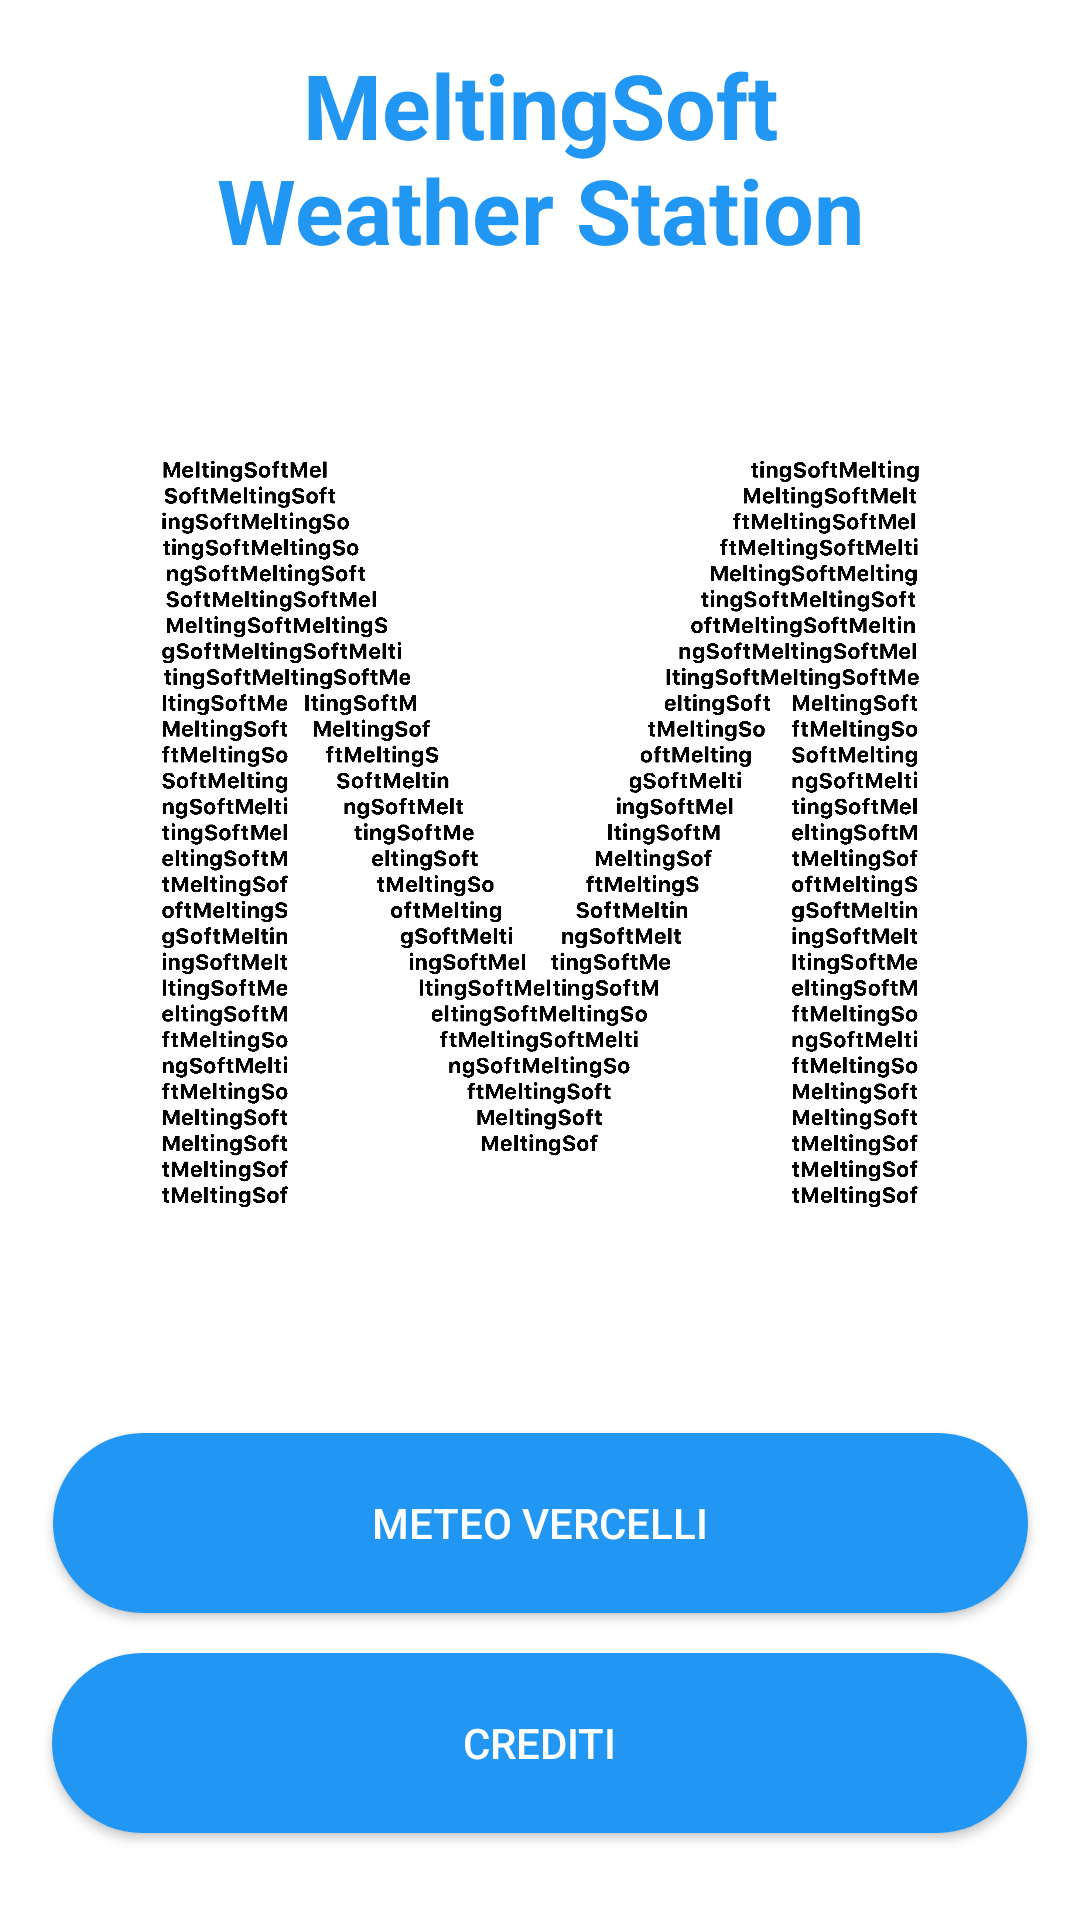

Write the Android layout XML for this screen, with the resource values it uses.
<!-- AndroidManifest.xml: activity theme Theme.AppCompat.Light.NoActionBar.FullScreen -->
<!-- res/layout/activity_main.xml -->
<?xml version="1.0" encoding="utf-8"?>
<android.support.constraint.ConstraintLayout xmlns:android="http://schemas.android.com/apk/res/android"
    xmlns:app="http://schemas.android.com/apk/res-auto"
    xmlns:tools="http://schemas.android.com/tools"
    android:layout_width="match_parent"
    android:layout_height="match_parent"
    android:background="@color/sfondo"
    tools:context=".MainActivity">

    <Button
        android:id="@+id/buttonCrediti"
        android:layout_width="325dp"
        android:layout_height="wrap_content"
        android:layout_marginStart="8dp"
        android:layout_marginLeft="8dp"
        android:layout_marginTop="8dp"
        android:layout_marginEnd="8dp"
        android:layout_marginRight="8dp"
        android:layout_marginBottom="28dp"
        android:background="@drawable/roundedbutton"
        android:onClick="switchCrediti"
        android:text="@string/crediti"
        android:textColor="@color/buttonText"
        app:layout_constraintBottom_toBottomOf="parent"
        app:layout_constraintEnd_toEndOf="parent"
        app:layout_constraintHorizontal_bias="0.488"
        app:layout_constraintStart_toStartOf="parent"
        app:layout_constraintTop_toTopOf="parent"
        app:layout_constraintVertical_bias="0.998" />

    <Button
        android:id="@+id/buttonMeteo"
        android:layout_width="325dp"
        android:layout_height="wrap_content"
        android:layout_marginStart="8dp"
        android:layout_marginLeft="8dp"
        android:layout_marginTop="8dp"
        android:layout_marginEnd="8dp"
        android:layout_marginRight="8dp"
        android:layout_marginBottom="8dp"
        android:background="@drawable/roundedbutton"
        android:onClick="switchWeather"
        android:text="@string/meteo"
        android:textColor="@color/buttonText"
        app:layout_constraintBottom_toTopOf="@+id/buttonCrediti"
        app:layout_constraintEnd_toEndOf="parent"
        app:layout_constraintStart_toStartOf="parent"
        app:layout_constraintTop_toTopOf="parent"
        app:layout_constraintVertical_bias="0.989" />

    <ImageView
        android:id="@+id/companyLogo"
        android:layout_width="253dp"
        android:layout_height="250dp"
        android:layout_marginStart="8dp"
        android:layout_marginLeft="8dp"
        android:layout_marginTop="8dp"
        android:layout_marginEnd="8dp"
        android:layout_marginRight="8dp"
        android:layout_marginBottom="8dp"
        android:adjustViewBounds="true"
        android:background="@mipmap/logo"
        android:contentDescription="@string/logo"
        android:foregroundGravity="center"
        android:scaleType="fitXY"
        android:src="@drawable/logo"
        app:layout_constraintBottom_toBottomOf="parent"
        app:layout_constraintEnd_toEndOf="parent"
        app:layout_constraintStart_toStartOf="parent"
        app:layout_constraintTop_toTopOf="parent"
        app:layout_constraintVertical_bias="0.388"
        app:srcCompat="@mipmap/logo"
        tools:srcCompat="@mipmap/logo" />

    <TextView
        android:id="@+id/AppTitle"
        android:layout_width="wrap_content"
        android:layout_height="wrap_content"
        android:layout_marginStart="8dp"
        android:layout_marginLeft="8dp"
        android:layout_marginTop="8dp"
        android:layout_marginEnd="8dp"
        android:layout_marginRight="8dp"
        android:layout_marginBottom="8dp"
        android:gravity="center"
        android:text="@string/firstTitle"
        android:textColor="@color/titoli"
        android:textSize="30sp"
        android:textStyle="bold"
        app:fontFamily="@font/roboto_bold"
        app:layout_constraintBottom_toBottomOf="parent"
        app:layout_constraintEnd_toEndOf="parent"
        app:layout_constraintStart_toStartOf="parent"
        app:layout_constraintTop_toTopOf="parent"
        app:layout_constraintVertical_bias="0.012" />

</android.support.constraint.ConstraintLayout>
<!-- resources referenced by this layout -->
<resources>
  <color name="buttonText">#FFFFFF</color>
  <color name="sfondo">#FFFFFF</color>
  <color name="titoli">#2196F3</color>
  <!-- drawable logo: png bitmap (mipmap-mdpi, 90109 bytes) -->
  <!-- drawable roundedbutton (drawable) -->
  <?xml version="1.0" encoding="utf-8"?>
  <shape xmlns:android="http://schemas.android.com/apk/res/android"
      android:shape="rectangle" >
  
      <corners
          android:bottomLeftRadius="30dp"
          android:bottomRightRadius="30dp"
          android:radius="60dp"
          android:topLeftRadius="30dp"
          android:topRightRadius="30dp" />
  
      <solid android:color="@color/button" />
  
      <padding
          android:bottom="0dp"
          android:left="0dp"
          android:right="0dp"
          android:top="0dp" />
  
      <size
          android:height="60dp"
          android:width="270dp" />
  
  </shape>
  <!-- mipmap logo: png bitmap (mipmap-mdpi, 90109 bytes) -->
  <string name="crediti">Crediti</string>
  <string name="firstTitle">MeltingSoft\nWeather Station</string>
  <string name="logo">Logo</string>
  <string name="meteo">Meteo Vercelli</string>
  <style name="Theme.AppCompat.Light.NoActionBar.FullScreen" parent="@style/Theme.AppCompat.Light.NoActionBar">
          <item name="android:windowNoTitle">true</item>
          <item name="android:windowActionBar">false</item>
          <item name="android:windowFullscreen">true</item>
          <item name="android:windowContentOverlay">@null</item>
          <item name="android:windowLayoutInDisplayCutoutMode">shortEdges</item>
  
      </style>
  <color name="button">#2196F3</color>
</resources>
